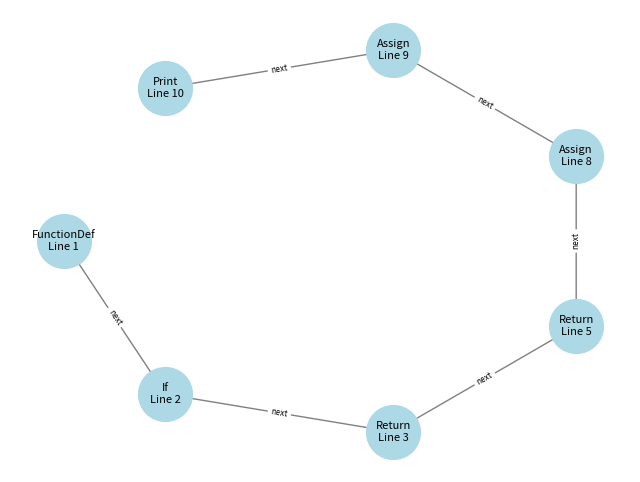

Write the Python code that produced this figure.
"""
Flow Graph Visualization for the Code Analysis and Debugging Visualizer
Handles the creation and rendering of execution flow graphs
"""

import matplotlib.pyplot as plt
import networkx as nx
import base64
from io import BytesIO

class FlowGraphVisualizer:
    def __init__(self):
        self.graph = nx.DiGraph()
        
    def add_node(self, node_id, label, node_type="operation"):
        """Add a node to the flow graph"""
        self.graph.add_node(node_id, label=label, type=node_type)
        
    def add_edge(self, from_node, to_node, label=""):
        """Add an edge between nodes"""
        self.graph.add_edge(from_node, to_node, label=label)
        
    def generate_flow_graph(self, execution_steps):
        """Generate a flow graph from execution steps"""
        self.graph.clear()
        
        # Add nodes for each execution step
        for i, step in enumerate(execution_steps):
            node_id = f"step_{i}"
            label = f"{step['type']}\nLine {step['line']}"
            self.add_node(node_id, label)
            
        # Add edges to show flow (simplified linear flow for now)
        for i in range(len(execution_steps) - 1):
            self.add_edge(f"step_{i}", f"step_{i+1}", "next")
            
        return self.graph
        
    def render_to_image(self, width=8, height=6):
        """Render the flow graph to an image"""
        plt.figure(figsize=(width, height))
        
        # Use shell layout for better visualization
        pos = nx.shell_layout(self.graph)
        
        # Draw nodes
        nx.draw_networkx_nodes(self.graph, pos, node_color='lightblue', node_size=1500)
        
        # Draw edges
        nx.draw_networkx_edges(self.graph, pos, edge_color='gray', arrows=True, arrowsize=20)
        
        # Draw labels
        labels = nx.get_node_attributes(self.graph, 'label')
        nx.draw_networkx_labels(self.graph, pos, labels, font_size=8)
        
        # Draw edge labels
        edge_labels = nx.get_edge_attributes(self.graph, 'label')
        nx.draw_networkx_edge_labels(self.graph, pos, edge_labels, font_size=6)
        
        plt.axis('off')
        
        # Save to base64 image
        buffer = BytesIO()
        plt.savefig(buffer, format='png', bbox_inches='tight')
        buffer.seek(0)
        image_base64 = base64.b64encode(buffer.read()).decode()
        plt.close()
        
        return image_base64
        
    def get_graph_data(self):
        """Get the graph data in a serializable format"""
        nodes = []
        edges = []
        
        for node, data in self.graph.nodes(data=True):
            nodes.append({
                'id': node,
                'label': data.get('label', ''),
                'type': data.get('type', 'unknown')
            })
            
        for source, target, data in self.graph.edges(data=True):
            edges.append({
                'source': source,
                'target': target,
                'label': data.get('label', '')
            })
            
        return {
            'nodes': nodes,
            'edges': edges
        }

# Example usage
if __name__ == "__main__":
    # Sample execution steps
    execution_steps = [
        {'line': 1, 'type': 'FunctionDef', 'description': 'Define fibonacci function'},
        {'line': 2, 'type': 'If', 'description': 'Check if n <= 1'},
        {'line': 3, 'type': 'Return', 'description': 'Return n'},
        {'line': 5, 'type': 'Return', 'description': 'Recursive call'},
        {'line': 8, 'type': 'Assign', 'description': 'Assign x = 10'},
        {'line': 9, 'type': 'Assign', 'description': 'Assign result = fibonacci(x)'},
        {'line': 10, 'type': 'Print', 'description': 'Print result'}
    ]
    
    # Create and generate flow graph
    visualizer = FlowGraphVisualizer()
    graph = visualizer.generate_flow_graph(execution_steps)
    
    # Render to image
    image_data = visualizer.render_to_image()
    print(f"Generated flow graph image (first 100 chars): {image_data[:100]}...")
    
    # Get graph data
    graph_data = visualizer.get_graph_data()
    print(f"Graph data: {graph_data}")
